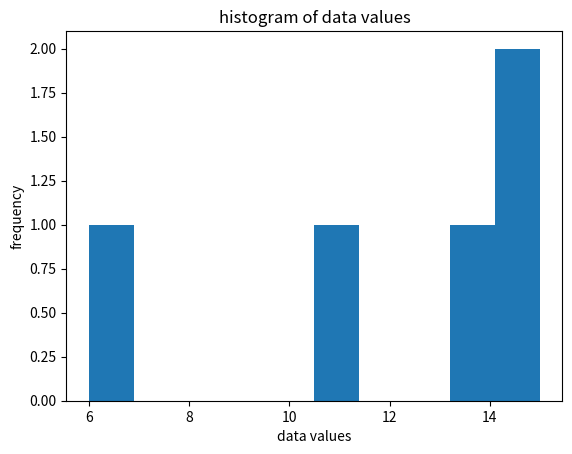

Recreate this plot in Python.
import numpy as np

data = np.random.randint(1,30, size = 5)
print("random variable: ", data)
mean = np.mean(data)
print("mean of the data: ",mean)

import matplotlib.pyplot as plt

plt.hist(data)
plt.xlabel("data values")
plt.ylabel("frequency")
plt.title("histogram of data values")
plt.show()
